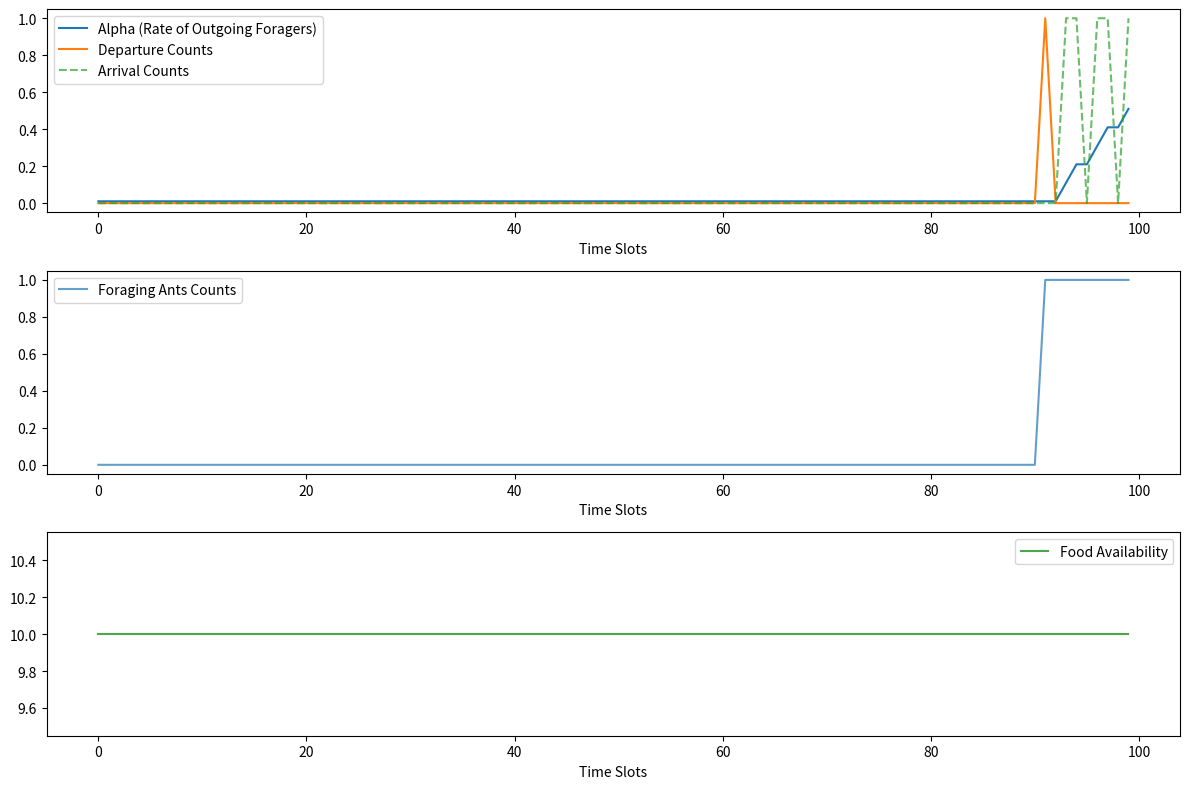

Recreate this plot in Python.
import numpy as np
import matplotlib.pyplot as plt

def get_departures(alpha_prev, departure_prev, arrivals, foraging_ants, c=0.1, q=0.05, d=0.0, alpha_0=0.01):
    # Update alpha based on the model equations
    alpha_n = max(alpha_prev - q * departure_prev + c * arrivals - d, alpha_0)

    # Simulate departures using a Poisson distribution
    D_n = np.random.poisson(alpha_n)

    # Update the number of ants out foraging
    foraging_ants += D_n

    return alpha_n, D_n, foraging_ants

def get_arrivals(foraging_ants, food_available):
    # Adjust the success probability based on food availability using a logistic function
    p_max = 0.9  # Maximum success probability
    p_min = 0.1  # Minimum success probability
    k = 0.1      # Steepness of the logistic curve
    food_factor = 0.01  # Adjust this factor based on the impact of food availability

    # Calculate the adjusted success probability
    p = p_min + (p_max - p_min) / (1 + np.exp(-k * (food_available - 10 * foraging_ants * food_factor)))

    # Use the adjusted probability in the binomial distribution
    A_n = np.random.binomial(foraging_ants, p)

    # Update the number of ants out foraging and the amount of food available
    foraging_ants -= A_n
    food_available += A_n

    return A_n

def simulate_foraging(num_time_slots):
    # Arrays to store results
    alpha_values = np.zeros(num_time_slots)
    departure_counts = np.zeros(num_time_slots)
    arrival_counts = np.zeros(num_time_slots)
    foraging_ants_counts = np.zeros(num_time_slots)
    food_available_values = np.zeros(num_time_slots)  # New array for food availability

    # Initial number of ants out foraging and food available
    foraging_ants = 0
    food_available = 10  # Initial amount of food available

    for n in range(num_time_slots):
        # Update values based on the previous time slot and arrivals/departures during the time slot
        # calculate number of ants that return to the nest
        A_n = get_arrivals(foraging_ants, food_available)
        alpha_values[n], departure_counts[n], foraging_ants = get_departures(alpha_values[n-1], departure_counts[n-1], A_n, foraging_ants)
        arrival_counts[n] = A_n
        foraging_ants_counts[n] = foraging_ants
        food_available_values[n] = food_available  # Store the current food availability

    return alpha_values, departure_counts, arrival_counts, foraging_ants_counts, food_available_values

# plot everything
def plot_results(num_time_slots, alpha_values, departure_counts, arrival_counts, foraging_ants_counts, food_available_values):

    # Plotting the results
    time_slots = np.arange(num_time_slots)
    # Plot for Alpha, Departure Counts, and Arrival Counts
    plt.figure(figsize=(12, 8))
    plt.subplot(3, 1, 1)
    plt.plot(time_slots, alpha_values, label='Alpha (Rate of Outgoing Foragers)')
    plt.plot(time_slots, departure_counts, label='Departure Counts')
    plt.plot(time_slots, arrival_counts, label='Arrival Counts', linestyle='--', alpha=0.7)
    plt.xlabel('Time Slots')
    plt.legend()

    # Plot for Foraging Ants Counts
    plt.subplot(3, 1, 2)
    plt.plot(time_slots, foraging_ants_counts, label='Foraging Ants Counts', linestyle='-', alpha=0.7)
    plt.xlabel('Time Slots')
    plt.legend()

    # Plot for Food Availability
    plt.subplot(3, 1, 3)
    plt.plot(time_slots, food_available_values, label='Food Availability', linestyle='-', alpha=0.7, color='green')
    plt.xlabel('Time Slots')
    plt.legend()

    plt.tight_layout()
    plt.show()

    return

# Simulate foraging over 100 time slots (you can adjust this)
num_time_slots = 100
alpha_values, departure_counts, arrival_counts, foraging_ants_counts, food_available_values = simulate_foraging(num_time_slots)
# plot everything
plot_results(num_time_slots, alpha_values, departure_counts, arrival_counts, foraging_ants_counts, food_available_values)
